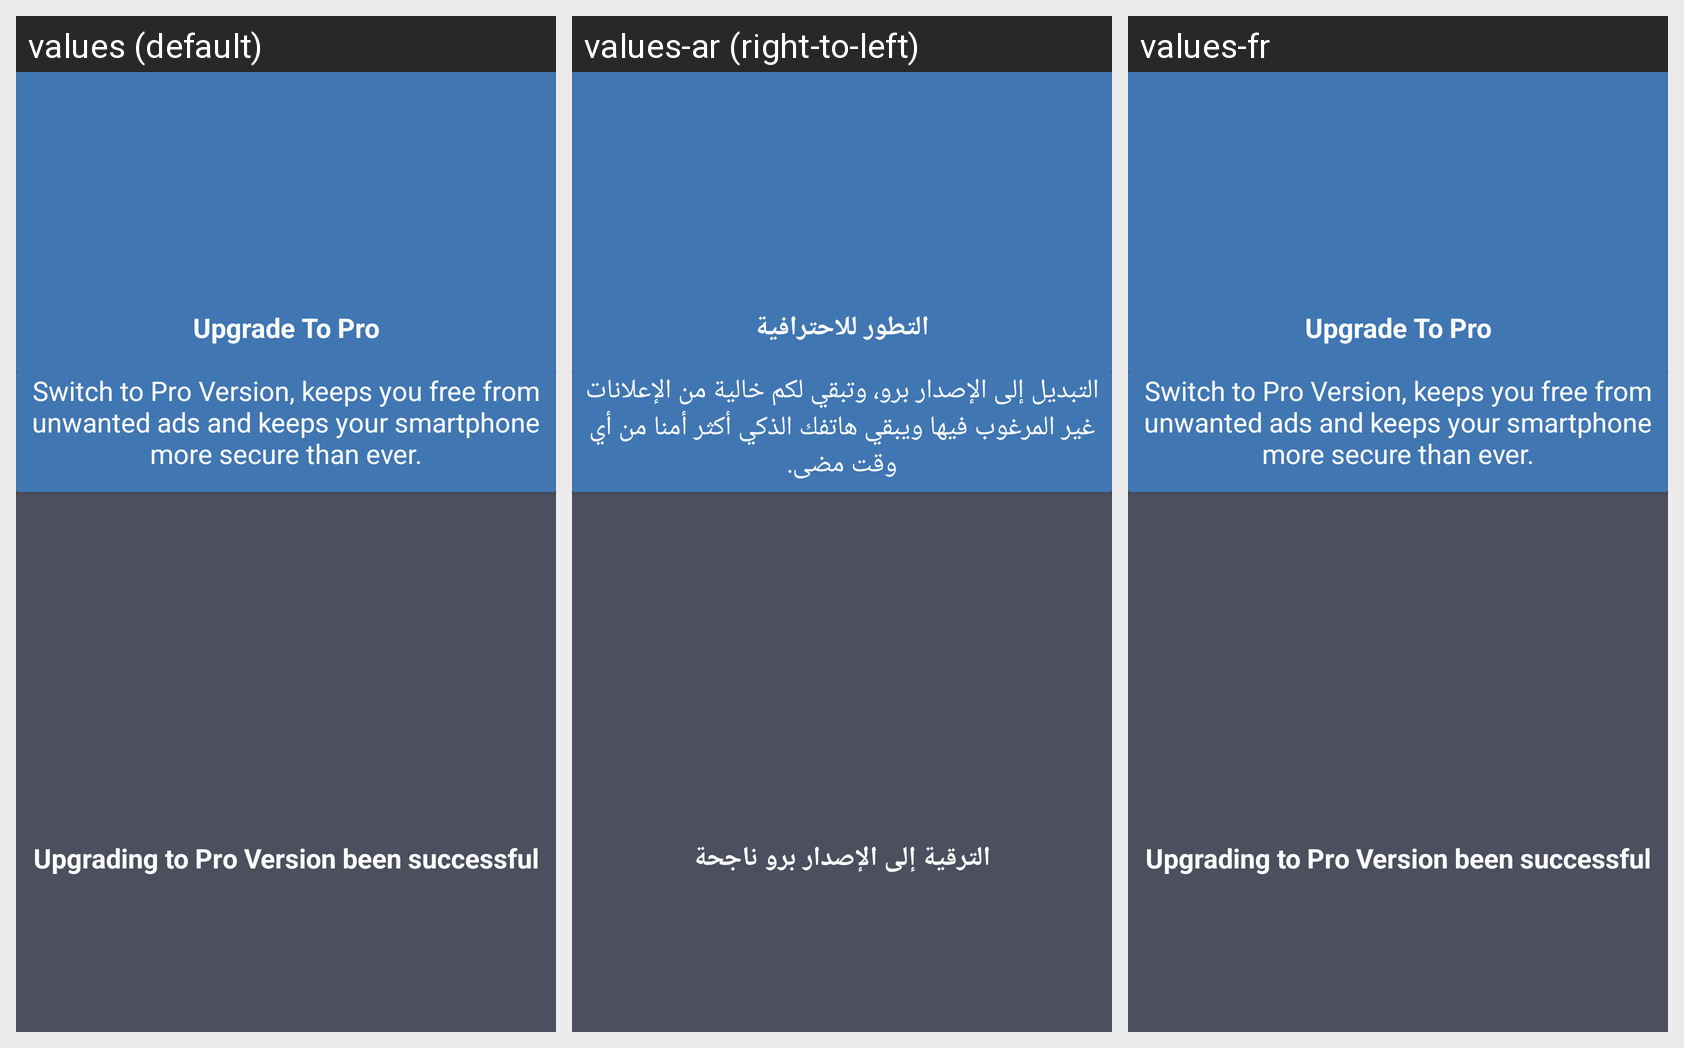

Here is an Android app screen in its default locale and in the app's own translations. Write out the translated-string differences for the strings that appear on this screen.
Android screen res/layout/layout_pro_success.xml rendered under 3 locales, left to right: values (default), values-ar (right-to-left), values-fr. Device: Nexus 5 (rendered at 1080×1920; each locale shown at half size, 540×960, under a caption strip naming it); theme MyAppTheme.
Strings drawn on this screen, with the default value and each locale's value (text and hints the layout hard-codes, and strings that could not be matched under every locale, appear in the picture but are not listed):

upgrade_button
  values: Upgrade To Pro
  values-ar: التطور للاحترافية
  values-fr: Upgrade To Pro  [not translated; the default value is used]

upgrade_desc
  values: Switch to Pro Version, keeps you free from unwanted ads and keeps your smartphone more secure than ever.
  values-ar: التبديل إلى الإصدار برو، وتبقي لكم خالية من الإعلانات غير المرغوب فيها ويبقي هاتفك الذكي أكثر أمنا من أي وقت مضى.
  values-fr: Switch to Pro Version, keeps you free from unwanted ads and keeps your smartphone more secure than ever.  [not translated; the default value is used]

upgrade_success
  values: Upgrading to Pro Version been successful
  values-ar: الترقية إلى الإصدار برو ناجحة
  values-fr: Upgrading to Pro Version been successful  [not translated; the default value is used]
